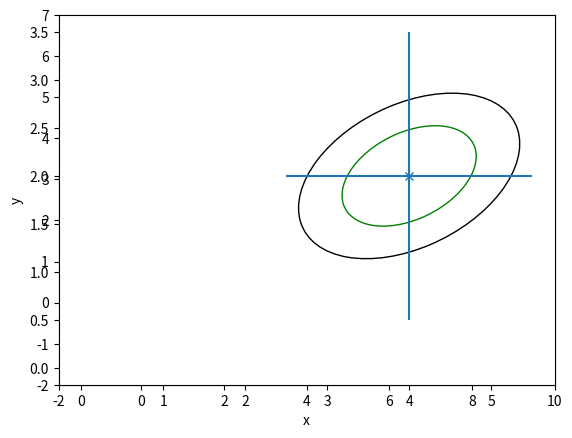

Python code for this plot: (Note: this script raises an exception after producing the figure.)

import numpy as np
from matplotlib.patches import Ellipse
import matplotlib.pyplot as plt
import scipy.stats as scs
def aufg4():

	##########################
	###Definiere Konstanten###
	##########################

	rho = 0.8 
	sigma_1 = 3.5
	sigma_2 = 1.5
	k = 4.2 	#cov(x,y)
	a_1=4		#mu_1 vom Zettel
	a_2=2		#mu_2 vom Zettel 
	
	mean = [a_1, a_2]	
	cov = [[sigma_1**2, k], [sigma_2**2, k]] 
	
	#Winkel zwischen Ellipse und Koordinatensystem in Radiant
	alpha = 1/2*np.arctan(2*rho*sigma_1*sigma_2/(sigma_1**2-sigma_2**2))
	
	#Halbachsen**2

	p_1 = 2*np.sqrt((1-rho**2))*(np.sin(alpha)**2/sigma_1**2-2*rho*np.sin(alpha)*np.cos(alpha)/sigma_1*sigma_2+np.cos(alpha)**2/sigma_2**2)**(-1/2)
	p_2 = 2*np.sqrt((1-rho**2))*(np.sin(alpha)**2/sigma_1**2+2*rho*np.sin(alpha)*np.cos(alpha)/sigma_1*sigma_2+np.cos(alpha)**2/sigma_2**2)**(-1/2)	
	

	x = np.linspace(-15,15, 1000)
	y = np.linspace(-15, 15, 1000)
	u_1 = (x-a_1)/sigma_1
	u_2 = (x-a_2)/sigma_2

	##############
	###2d Gauss###
	##############
	xx, yy = np.meshgrid(x, y)
	# Get the 2d GauÃ values
	XX = xx.flatten()
	YY = yy.flatten()

	# Scipy needs the x, y values as: [[x1, y1], [x2, y2], ..., [xN, yN]]
	vals = list(zip(XX, YY))
	gaus_pdf = scs.multivariate_normal.pdf(
	vals, mean=[4, 2], cov=[[sigma_1**2, k], [sigma_2**2, k]])

	# Now reshape for pcolormesh
	zz = gaus_pdf.reshape(xx.shape)
	fig = plt.figure(0)
	# And plot it
	plt.xlim(-2,10)
	plt.ylim(-2,7)
	plt.pcolormesh(xx, yy, zz, cmap="hot", label='$p_1,p_2$')
	

	#Steigung der Geraden für Einzeichnen der Halbachsen 
	m_1=np.tan(2*np.pi*(np.rad2deg(alpha))/360)
	m_2=np.tan(2*np.pi*(np.rad2deg(alpha)+90)/360)
	
	#Plotten der Geraden u und v 
	u = np.linspace(2.69,4)
	plt.plot(u, 2-m_1*4+m_1*u, 'k.', label='Halbachsen')
	v = np.linspace(3.75, 4) 
	plt.plot(v, 2-m_2*4+m_2*v, 'k.')
	print(p_1/2,p_2/2)
	print(np.rad2deg(alpha))
	#Ellipsen plotten 
	plt.axes()
	ax = plt.gca()

	#1 sigma Ellipse
	ellipse = Ellipse(xy=(a_1, a_2), width=p_1, height=p_2,angle=np.rad2deg(alpha),edgecolor='k', fc='None') # Ellipse 
	#Ellipse mit p_1, p_2 auf 1/sqrt(e) abgesunken
	ellipse_2 = Ellipse(xy=(a_1, a_2), width=p_1*1/np.sqrt(np.e), height=p_2*1/np.sqrt(np.e),angle=np.rad2deg(alpha),edgecolor='g', fc='None') 

	plt.gca().add_patch(ellipse)
	plt.gca().add_patch(ellipse_2)
	#Errorbars dazu
	errX = sigma_1
	errY = sigma_2
	plt.errorbar(a_1 , a_2 , xerr=errY, yerr=errY, fmt='x',label="$\mu_x\pm\sigma_x,\mu_y\pm\sigma_y$")
	plt.xlabel(r'x')
	plt.ylabel(r'y')
	plt.plot(0,0,'k-',label='$1\sigma$Ellipse')
	plt.plot(0,0,'g-',label='Abfall auf 1/e$^{-1}$')
	plt.colorbar(x,orientation='vertikal')
	plt.legend(loc='best')

	plt.savefig("plot_4e.png", dpi=150)
	plt.show()


	
	#plt.plot(x, y, 'x') # 2d Gauß
	






if __name__ == '__main__':
	aufg4()



